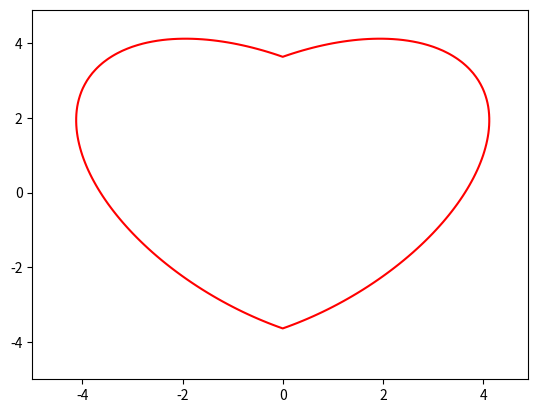
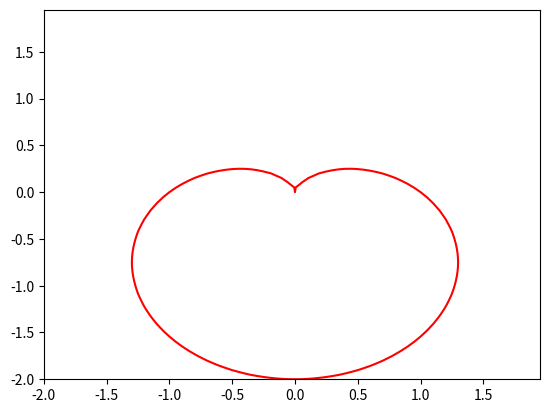
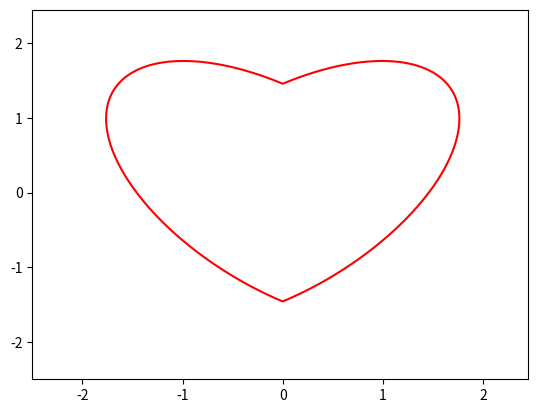
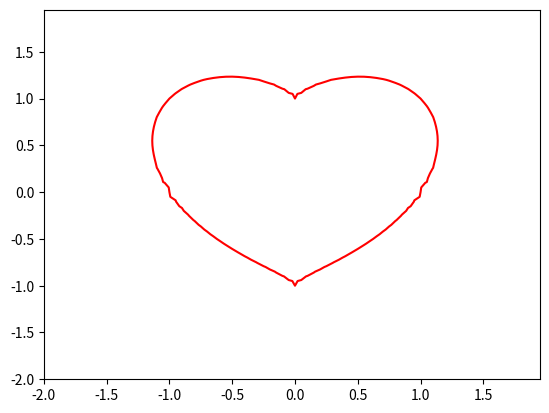

Here is the Python script that generated these plots, in order:

"""
'17*x^2 - 16*|x|*y + 17*y^2 = 225'
"""

import numpy as np
import matplotlib.pyplot as plt

X = np.arange(-5.0, 5.0, 0.1)
Y = np.arange(-5.0, 5.0, 0.1)

#www.iplaypy.com

x, y = np.meshgrid(X, Y)
f = 17 * x ** 2 - 16 * np.abs(x) * y + 17 * y ** 2 - 225

fig = plt.figure()
cs = plt.contour(x, y, f, 0, colors = 'r')
plt.show()

"""
'(x^2+y^2+y)^2 = x^2 + y^2'
"""
import numpy as np
import matplotlib.pyplot as plt

X = np.arange(-2.0, 2.0, 0.05)
Y = np.arange(-2.0, 2.0, 0.05)

x, y = np.meshgrid(X, Y)
f = (x ** 2 + y ** 2 + y) ** 2 - x ** 2 - y ** 2

fig = plt.figure()
cs = plt.contour(x, y, f, 0, colors = 'r')
plt.show()
"""
'8*x^2 - 9*|x|*y + 8*y^2 = 17'
"""
import numpy as np
import matplotlib.pyplot as plt

X = np.arange(-2.5, 2.5, 0.05)
Y = np.arange(-2.5, 2.5, 0.05)

x, y = np.meshgrid(X, Y)
f = 8 * x ** 2 - 9 * np.abs(x) * y + 8 * y ** 2 - 17
fig = plt.figure()
cs = plt.contour(x, y, f, 0, colors = 'r')
plt.show()
"""
'(x^2 + y^2 - 1)^3 - x^2*y^3 = 0'
"""
import numpy as np
import matplotlib.pyplot as plt
import math
X = np.arange(-2.0, 2.0, 0.05)
Y = np.arange(-2.0, 2.0, 0.05)

x, y = np.meshgrid(X, Y)

f = (x ** 2 + y ** 2 - 1) ** 2 * (x ** 2 + y ** 2 - 1)- x ** 2 *  y ** 2 * y
fig = plt.figure()
cs = plt.contour(x, y, f, 0, colors = 'r')
plt.show()